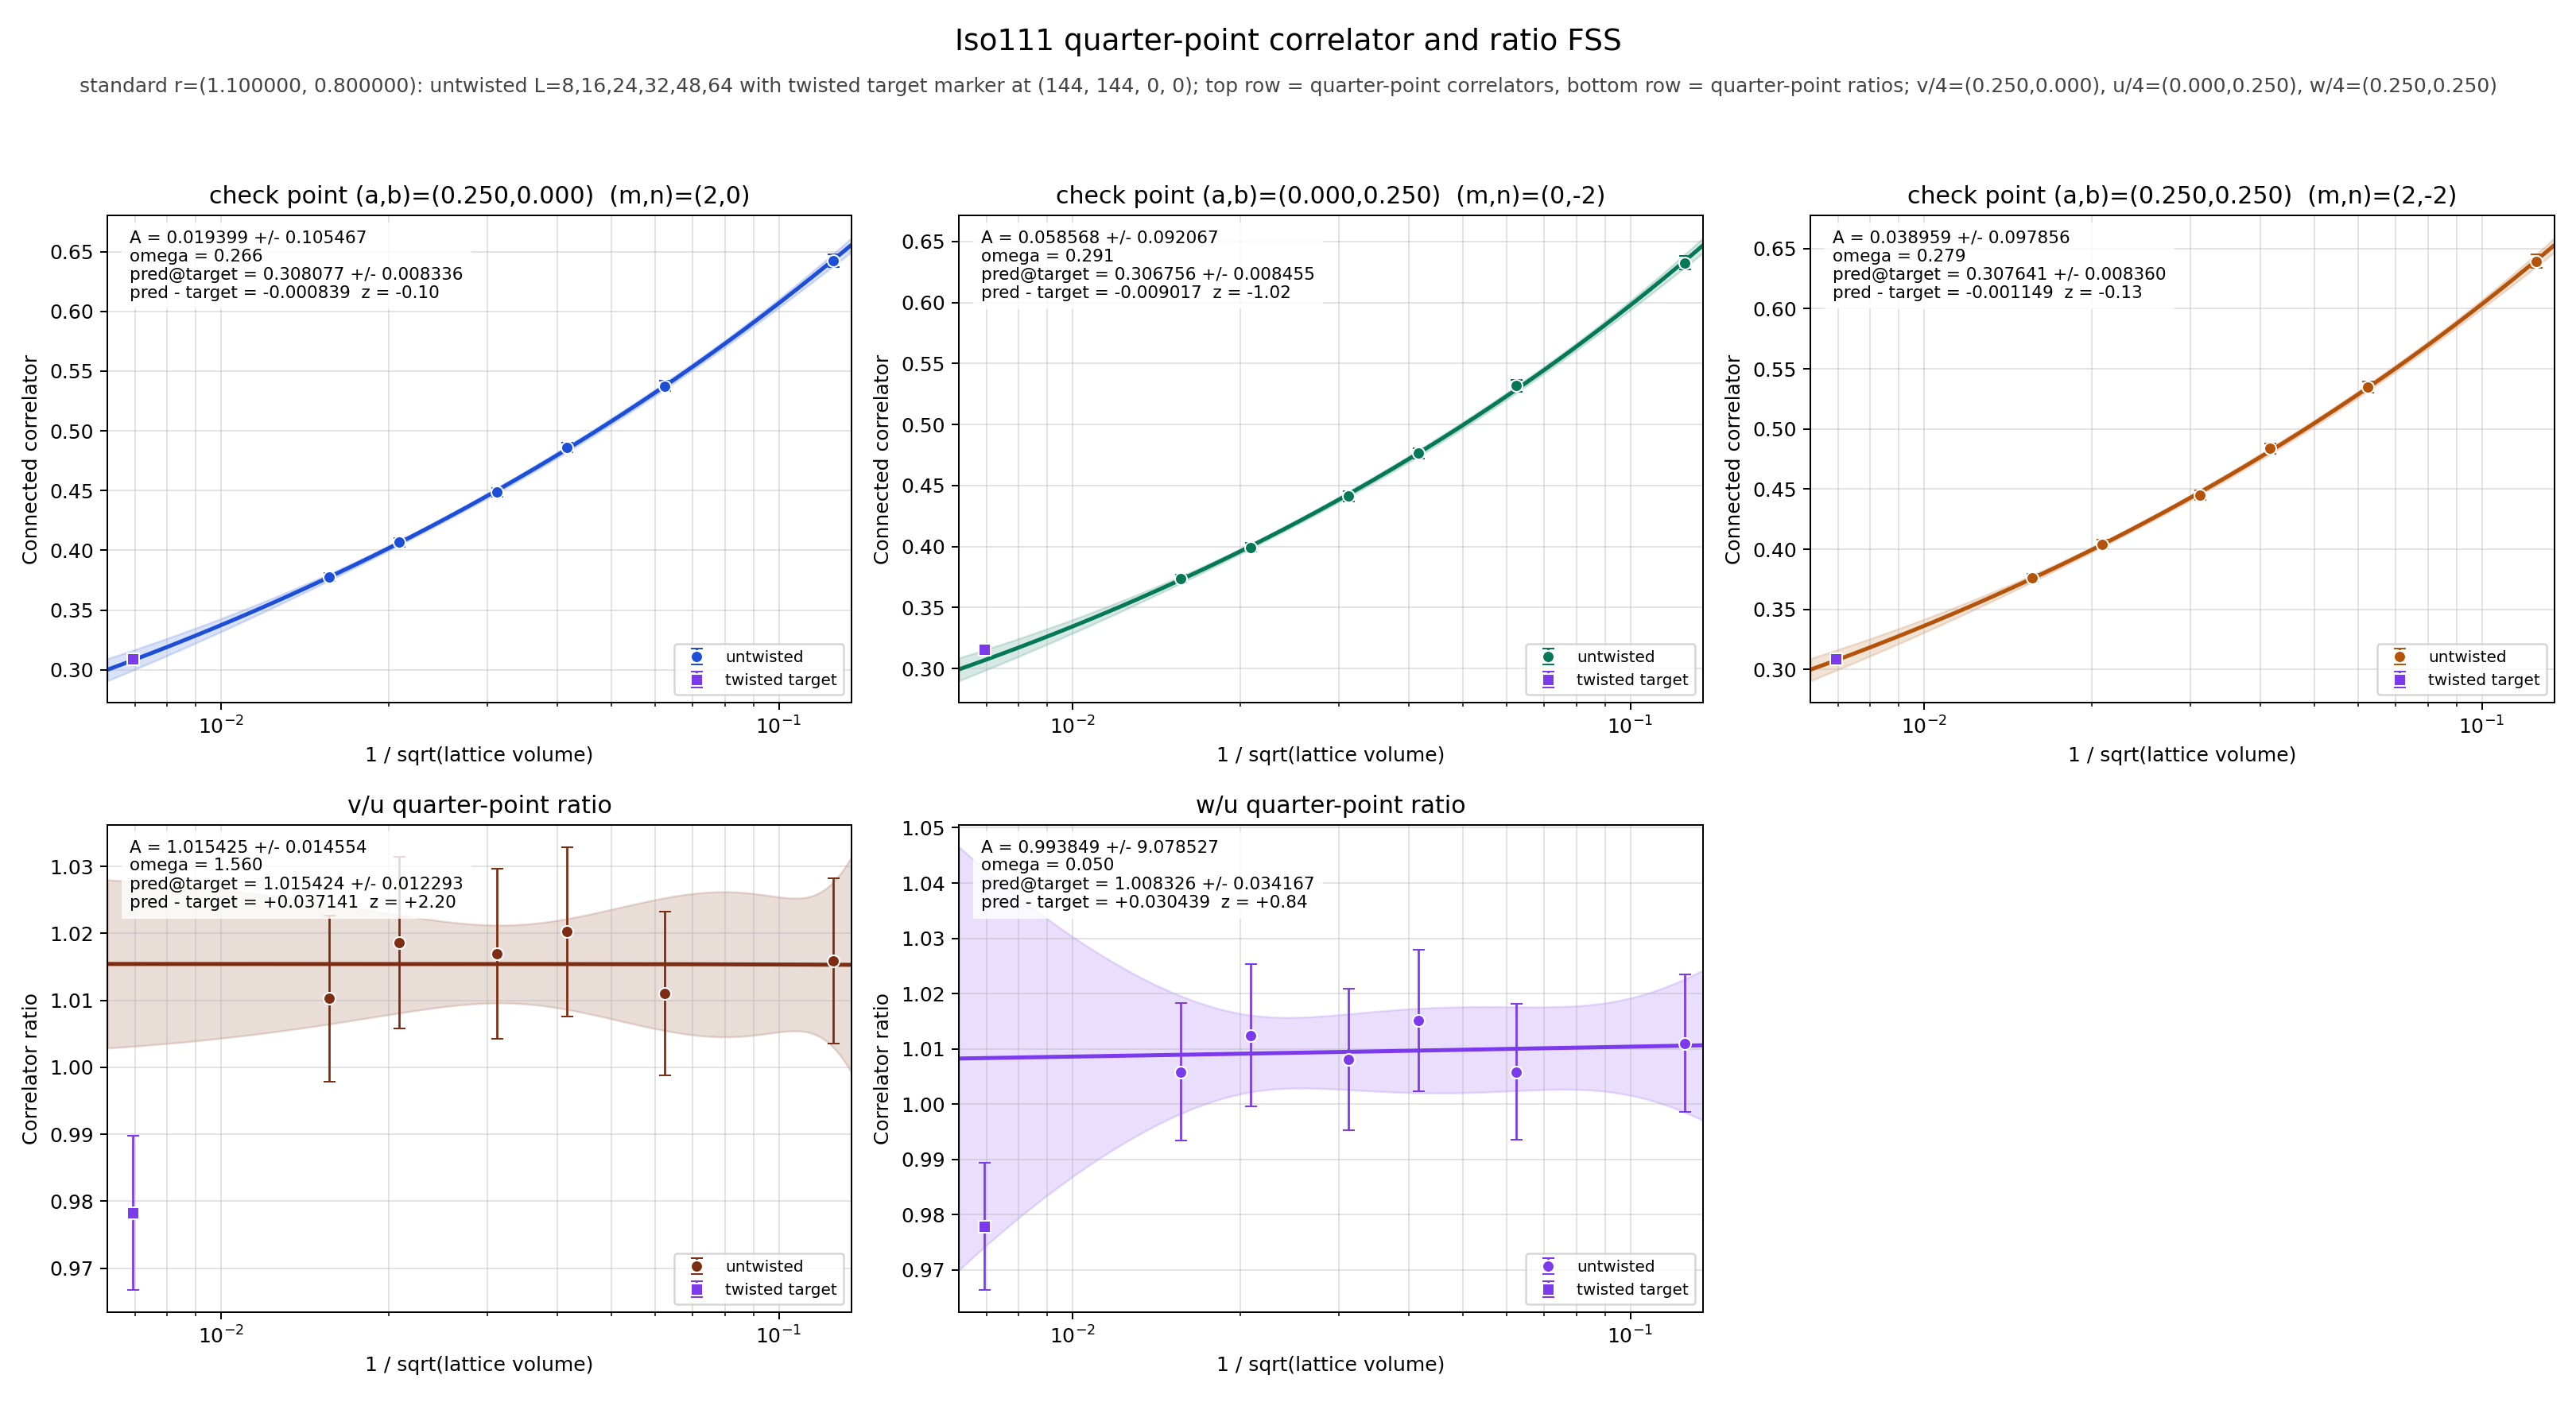

The file beside this chart, header and first rows:
panel	series	x	y	sigma	fit_A	fit_sigma_A	fit_omega	pred_target	pred_target_sigma	delta_target	z_target	twisted_x	twisted_y	twisted_sigma
v/4	untwisted	0.125	0.6427	0.005356	0.0194	0.1055	0.2663	0.3081	0.008336	-0.0008392	-0.096	0.006944	0.3089	0.002631
v/4	untwisted	0.0625	0.5375	0.004505	0.0194	0.1055	0.2663	0.3081	0.008336	-0.0008392	-0.096	0.006944	0.3089	0.002631
v/4	untwisted	0.04167	0.4861	0.004082	0.0194	0.1055	0.2663	0.3081	0.008336	-0.0008392	-0.096	0.006944	0.3089	0.002631
v/4	untwisted	0.03125	0.4486	0.003842	0.0194	0.1055	0.2663	0.3081	0.008336	-0.0008392	-0.096	0.006944	0.3089	0.002631
v/4	untwisted	0.02083	0.4067	0.003463	0.0194	0.1055	0.2663	0.3081	0.008336	-0.0008392	-0.096	0.006944	0.3089	0.002631
v/4	untwisted	0.01562	0.3776	0.003219	0.0194	0.1055	0.2663	0.3081	0.008336	-0.0008392	-0.096	0.006944	0.3089	0.002631
v/4	twisted	0.006944	0.3089	0.002631	0.0194	0.1055	0.2663	0.3081	0.008336	-0.0008392	-0.096	0.006944	0.3089	0.002631
u/4	untwisted	0.125	0.6327	0.005585	0.05857	0.09207	0.2909	0.3068	0.008455	-0.009017	-1.02	0.006944	0.3158	0.002569
u/4	untwisted	0.0625	0.5317	0.004634	0.05857	0.09207	0.2909	0.3068	0.008455	-0.009017	-1.02	0.006944	0.3158	0.002569
u/4	untwisted	0.04167	0.4764	0.004351	0.05857	0.09207	0.2909	0.3068	0.008455	-0.009017	-1.02	0.006944	0.3158	0.002569
u/4	untwisted	0.03125	0.4412	0.00403	0.05857	0.09207	0.2909	0.3068	0.008455	-0.009017	-1.02	0.006944	0.3158	0.002569
u/4	untwisted	0.02083	0.3993	0.003678	0.05857	0.09207	0.2909	0.3068	0.008455	-0.009017	-1.02	0.006944	0.3158	0.002569
u/4	untwisted	0.01562	0.3738	0.003302	0.05857	0.09207	0.2909	0.3068	0.008455	-0.009017	-1.02	0.006944	0.3158	0.002569
u/4	twisted	0.006944	0.3158	0.002569	0.05857	0.09207	0.2909	0.3068	0.008455	-0.009017	-1.02	0.006944	0.3158	0.002569
w/4	untwisted	0.125	0.6396	0.00543	0.03896	0.09786	0.2786	0.3076	0.00836	-0.001149	-0.1312	0.006944	0.3088	0.002625
w/4	untwisted	0.0625	0.5348	0.004535	0.03896	0.09786	0.2786	0.3076	0.00836	-0.001149	-0.1312	0.006944	0.3088	0.002625
w/4	untwisted	0.04167	0.4837	0.004164	0.03896	0.09786	0.2786	0.3076	0.00836	-0.001149	-0.1312	0.006944	0.3088	0.002625
w/4	untwisted	0.03125	0.4447	0.00394	0.03896	0.09786	0.2786	0.3076	0.00836	-0.001149	-0.1312	0.006944	0.3088	0.002625
w/4	untwisted	0.02083	0.4042	0.003546	0.03896	0.09786	0.2786	0.3076	0.00836	-0.001149	-0.1312	0.006944	0.3088	0.002625
w/4	untwisted	0.01562	0.376	0.003256	0.03896	0.09786	0.2786	0.3076	0.00836	-0.001149	-0.1312	0.006944	0.3088	0.002625
w/4	twisted	0.006944	0.3088	0.002625	0.03896	0.09786	0.2786	0.3076	0.00836	-0.001149	-0.1312	0.006944	0.3088	0.002625
(v/4)/(u/4)	untwisted	0.125	1.016	0.01233	1.015	0.01455	1.56	1.015	0.01229	0.03714	2.204	0.006944	0.9783	0.01152
(v/4)/(u/4)	untwisted	0.0625	1.011	0.01223	1.015	0.01455	1.56	1.015	0.01229	0.03714	2.204	0.006944	0.9783	0.01152
(v/4)/(u/4)	untwisted	0.04167	1.02	0.01266	1.015	0.01455	1.56	1.015	0.01229	0.03714	2.204	0.006944	0.9783	0.01152
(v/4)/(u/4)	untwisted	0.03125	1.017	0.01273	1.015	0.01455	1.56	1.015	0.01229	0.03714	2.204	0.006944	0.9783	0.01152
(v/4)/(u/4)	untwisted	0.02083	1.019	0.01278	1.015	0.01455	1.56	1.015	0.01229	0.03714	2.204	0.006944	0.9783	0.01152
(v/4)/(u/4)	untwisted	0.01562	1.01	0.0124	1.015	0.01455	1.56	1.015	0.01229	0.03714	2.204	0.006944	0.9783	0.01152
(v/4)/(u/4)	twisted	0.006944	0.9783	0.01152	1.015	0.01455	1.56	1.015	0.01229	0.03714	2.204	0.006944	0.9783	0.01152
(w/4)/(u/4)	untwisted	0.125	1.011	0.01238	0.9938	9.079	0.05	1.008	0.03417	0.03044	0.8443	0.006944	0.9779	0.01151
(w/4)/(u/4)	untwisted	0.0625	1.006	0.01223	0.9938	9.079	0.05	1.008	0.03417	0.03044	0.8443	0.006944	0.9779	0.01151
(w/4)/(u/4)	untwisted	0.04167	1.015	0.01274	0.9938	9.079	0.05	1.008	0.03417	0.03044	0.8443	0.006944	0.9779	0.01151
(w/4)/(u/4)	untwisted	0.03125	1.008	0.01283	0.9938	9.079	0.05	1.008	0.03417	0.03044	0.8443	0.006944	0.9779	0.01151
(w/4)/(u/4)	untwisted	0.02083	1.012	0.01288	0.9938	9.079	0.05	1.008	0.03417	0.03044	0.8443	0.006944	0.9779	0.01151
(w/4)/(u/4)	untwisted	0.01562	1.006	0.01244	0.9938	9.079	0.05	1.008	0.03417	0.03044	0.8443	0.006944	0.9779	0.01151
(w/4)/(u/4)	twisted	0.006944	0.9779	0.01151	0.9938	9.079	0.05	1.008	0.03417	0.03044	0.8443	0.006944	0.9779	0.01151
